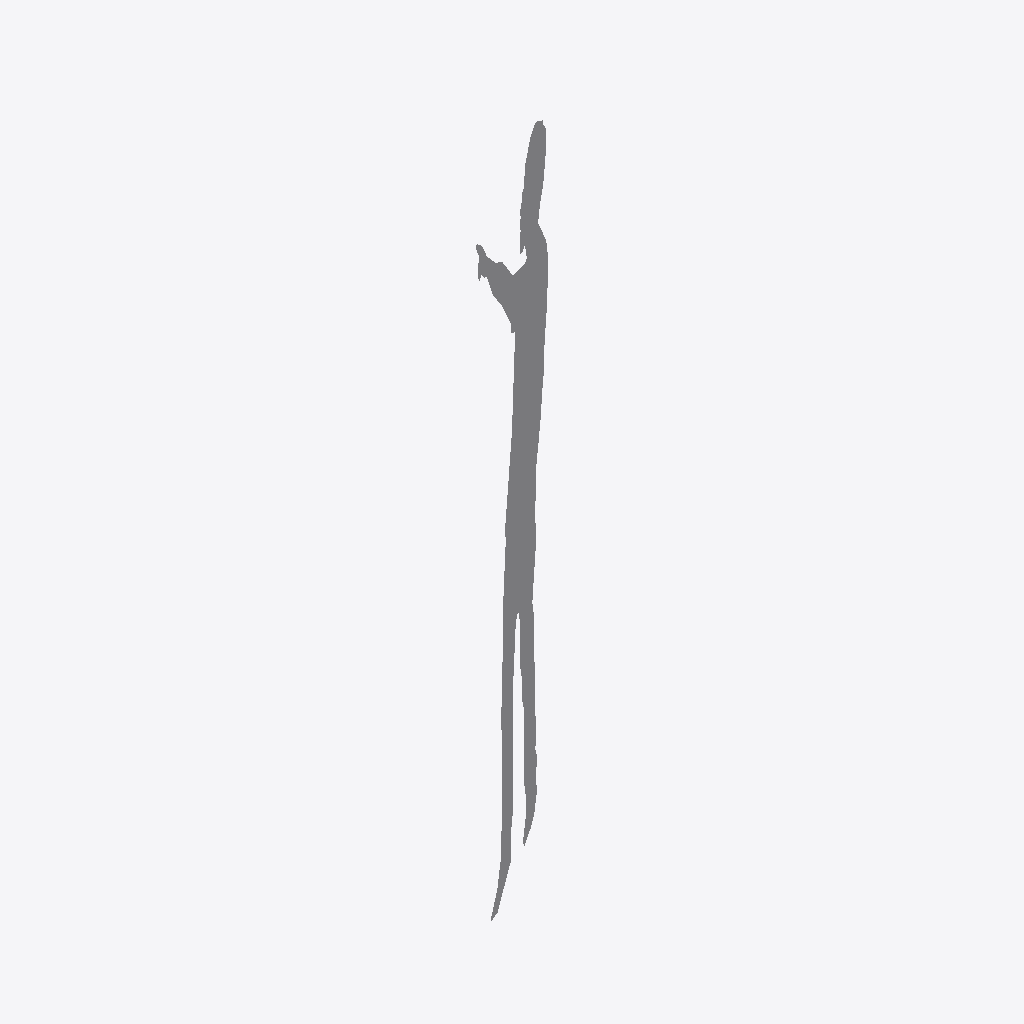
Isometric view of an IFC building model (IFC-SPF (STEP), schema IFC2X3, length unit millimetre), seen from the south-west, elements coloured by IFC class: 1 other element (light grey).
Extent 0.6 m × 0.4 m × 1.8 m (x, y, z). Storeys (1): Default Building Storey at 0.00 m. Elements (1): 1 IfcBuildingElementProxy.

HEADER;
FILE_DESCRIPTION(('ViewDefinition [CoordinationView]'),'2;1');
FILE_NAME('','2017-08-17T13:12:32',(''),(''),'','SketchUp Pro 2015','');
FILE_SCHEMA(('IFC2X3'));
ENDSEC;
DATA;
#1=IFCPROJECT('19tRNQ_p7MIwJKW6Ospgie',#2,'Default Project','Description of Default Project',$,$,$,(#20),#7);
#24=IFCSITE('1el98UqrXGGBjtrt$AoHkQ',#2,'Default Site','Description of Default Site',$,#25,$,$,.ELEMENT.,(24,28,0),(54,25,0),10.0,$,$);
#30=IFCBUILDING('0rLYvV$alcHeYtd02qUFSo',#2,'Default Building','Description of Default Building',$,#31,$,$,.ELEMENT.,$,$,#36);
#37=IFCBUILDINGSTOREY('2T5Q4_IVPoGeDMhBDKFBie',#2,'Default Building Storey','Description of Default Building Storey',$,#38,$,$,.ELEMENT.,0.0);
#47=IFCBUILDINGELEMENTPROXY('0CA8xYM22cGuwe7hZwh$2$',#2,'','Description of Object',$,#48,#53,$,$);
ENDSEC;
